The GitHub repository ganondorofu/AQ-STEM contains a labelled image folder "AQ-STEM" with 15 categories: stop, do not entry, 03 max 20, 04 max 30, 05 max 40, 06 max 50, do not park, do not park or stop, pedestrian, bicycle and pedestrian only, pedestrian only, one way, 13 go onlyin direction of arrow, school road, end. Examples follow, each with its label.

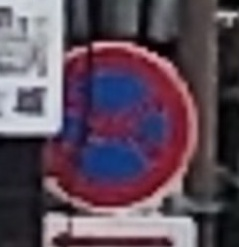
Label: do not park or stop

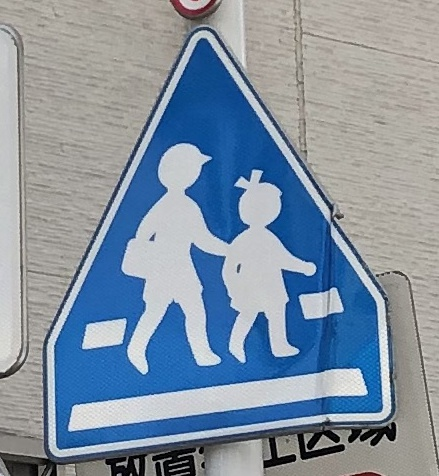
Label: pedestrian

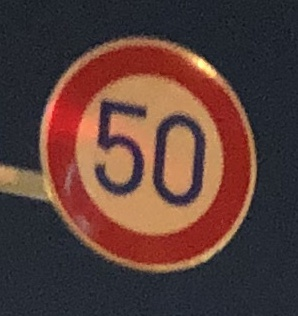
Label: 06 max 50

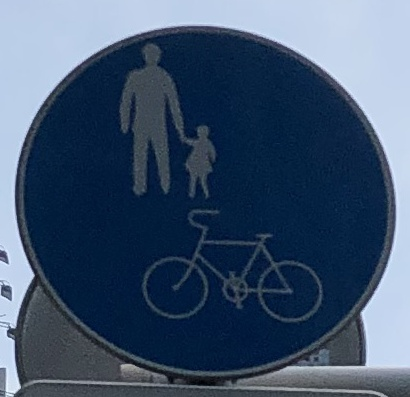
Label: bicycle and pedestrian only

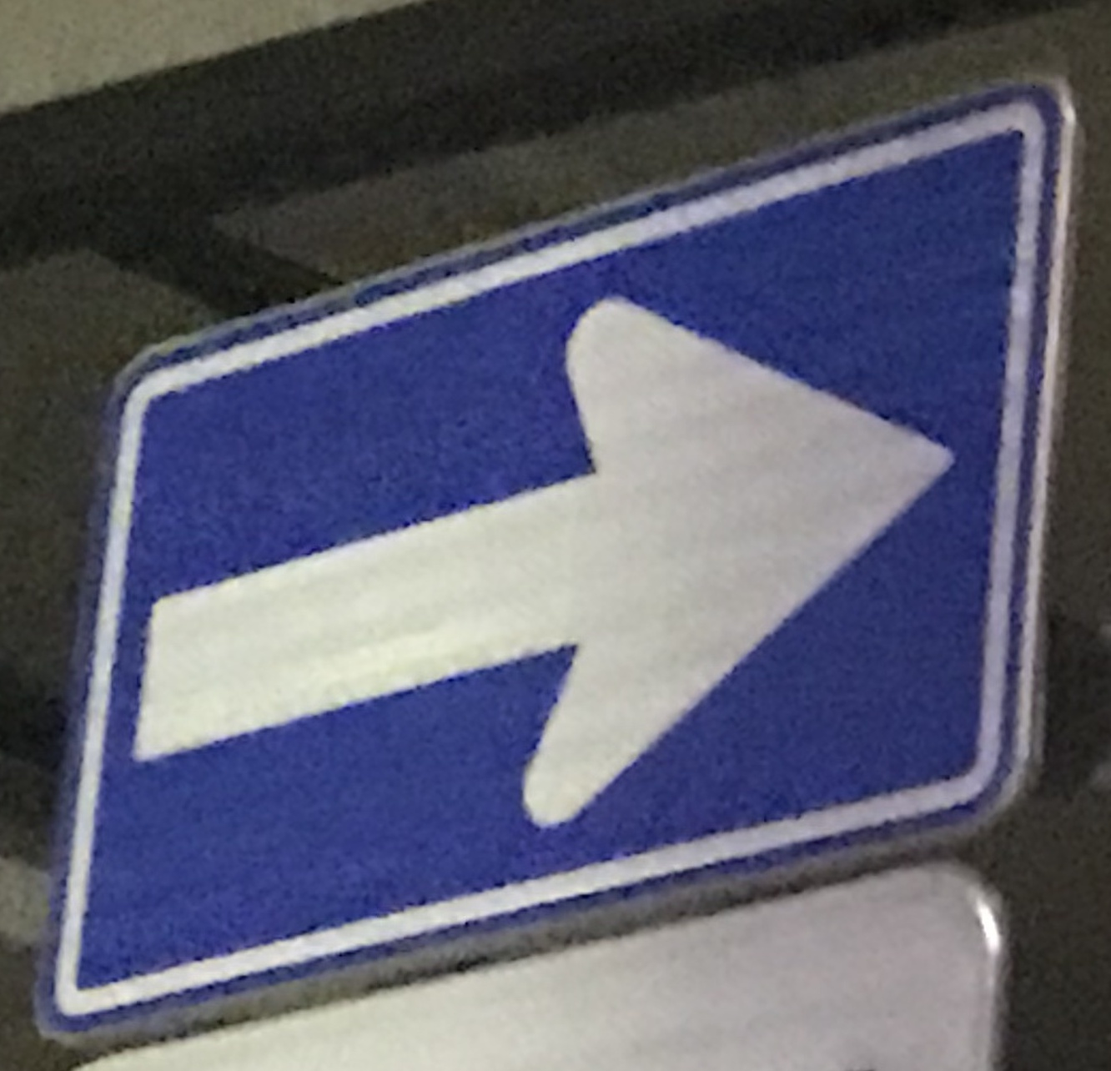
Label: one way

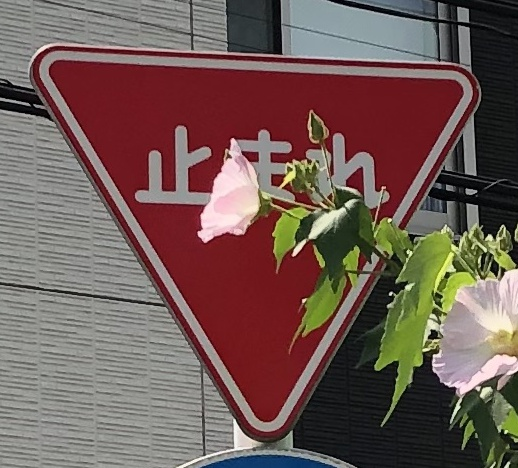
Label: stop
